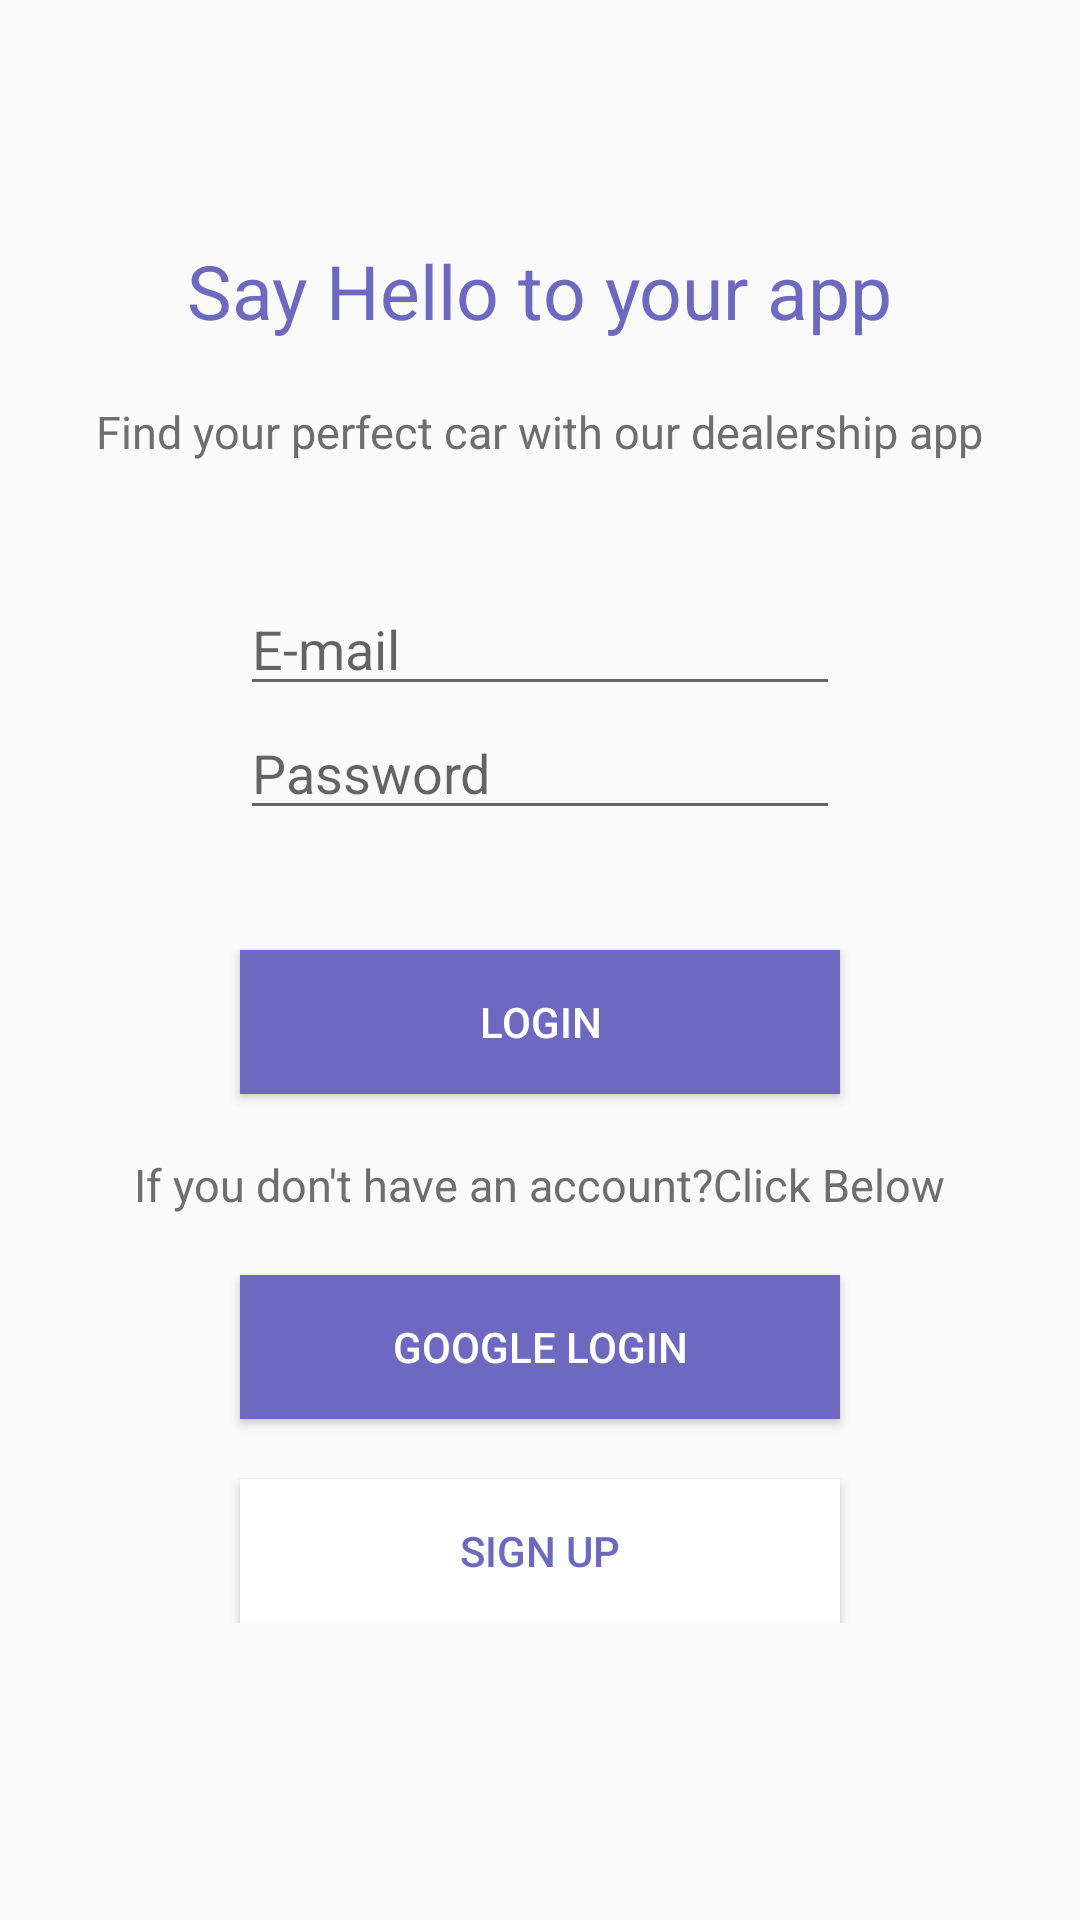

This screen was rendered from an Android layout file. Write that file and the resources it references.
<!-- AndroidManifest.xml: application theme AppTheme -->
<!-- res/layout/activity_login.xml -->
<?xml version = "1.0" encoding = "utf-8"?>
<ScrollView xmlns:android="http://schemas.android.com/apk/res/android"
    xmlns:tools="http://schemas.android.com/tools"
    android:layout_width="match_parent"
    android:layout_height="match_parent"
    tools:context=".activity.LoginActivity">

    <LinearLayout
        android:layout_width="match_parent"
        android:layout_height="wrap_content"
        android:orientation="vertical">

        <ImageView
            android:id="@+id/imageView"
            android:layout_width="wrap_content"
            android:layout_height="wrap_content"
            android:layout_gravity="center"
            android:layout_marginTop="40dp"
            android:src="@drawable/ic_launcher_background" />

        <TextView
            android:layout_width="wrap_content"
            android:layout_height="wrap_content"
            android:layout_gravity="center"
            android:layout_marginTop="40dp"
            android:text="Say Hello to your app"
            android:textColor="@color/textColor"
            android:textSize="25sp" />

        <TextView
            android:layout_width="wrap_content"
            android:layout_height="wrap_content"
            android:layout_gravity="center"
            android:layout_marginTop="20dp"
            android:text="Find your perfect car with our dealership app"
            android:textColor="@color/textGreyColor"
            android:textSize="15sp" />

        <EditText
            android:id="@+id/et_email"
            android:layout_width="200dp"
            android:layout_height="wrap_content"
            android:layout_gravity="center"
            android:layout_marginTop="40dp"
            android:hint="E-mail" />

        <EditText
            android:id="@+id/et_password"
            android:layout_width="200dp"
            android:layout_height="wrap_content"
            android:layout_gravity="center"
            android:hint="Password" />

        <Button
            android:id="@+id/btn_update"
            android:layout_width="200dp"
            android:layout_height="wrap_content"
            android:layout_gravity="center"
            android:layout_marginTop="40dp"
            android:background="@color/textColor"
            android:text="Login"
            android:textColor="@color/colorWhite" />

        <TextView
            android:layout_width="wrap_content"
            android:layout_height="wrap_content"
            android:layout_gravity="center"
            android:layout_marginTop="20dp"
            android:text="If you don't have an account?Click Below"
            android:textColor="@color/textGreyColor"
            android:textSize="15sp" />

        <Button
            android:id="@+id/btn_googleLogin"
            android:layout_width="200dp"
            android:layout_height="wrap_content"
            android:layout_gravity="center"
            android:layout_marginTop="20dp"
            android:background="@color/textColor"
            android:text="Google Login"
            android:textColor="@color/colorWhite" />

        <Button
            android:id="@+id/btn_signup"
            android:layout_width="200dp"
            android:layout_height="wrap_content"
            android:layout_gravity="center"
            android:layout_marginTop="20dp"
            android:background="@color/colorWhite"
            android:text="Sign Up"
            android:textColor="@color/textColor" />

    </LinearLayout>

</ScrollView>
<!-- resources referenced by this layout -->
<resources>
  <color name="colorWhite">#ffffff</color>
  <color name="textColor">#6D69C0</color>
  <color name="textGreyColor">#6E6E6E</color>
  <style name="AppTheme" parent="Theme.AppCompat.Light.DarkActionBar">
          
          <item name="colorPrimary">@color/colorPrimary</item>
          <item name="colorPrimaryDark">@color/colorPrimaryDark</item>
          <item name="colorAccent">@color/colorAccent</item>
          <item name="titleTextColor">@color/colorWhite</item>
          <item name="android:homeAsUpIndicator">@drawable/ic_arrow_back_white</item>
  
          <item name="windowActionBar">true</item>
          <item name="windowNoTitle">true</item>
      </style>
  <color name="colorPrimary">#008577</color>
  <color name="colorPrimaryDark">#00574B</color>
  <color name="colorAccent">#D81B60</color>
</resources>
